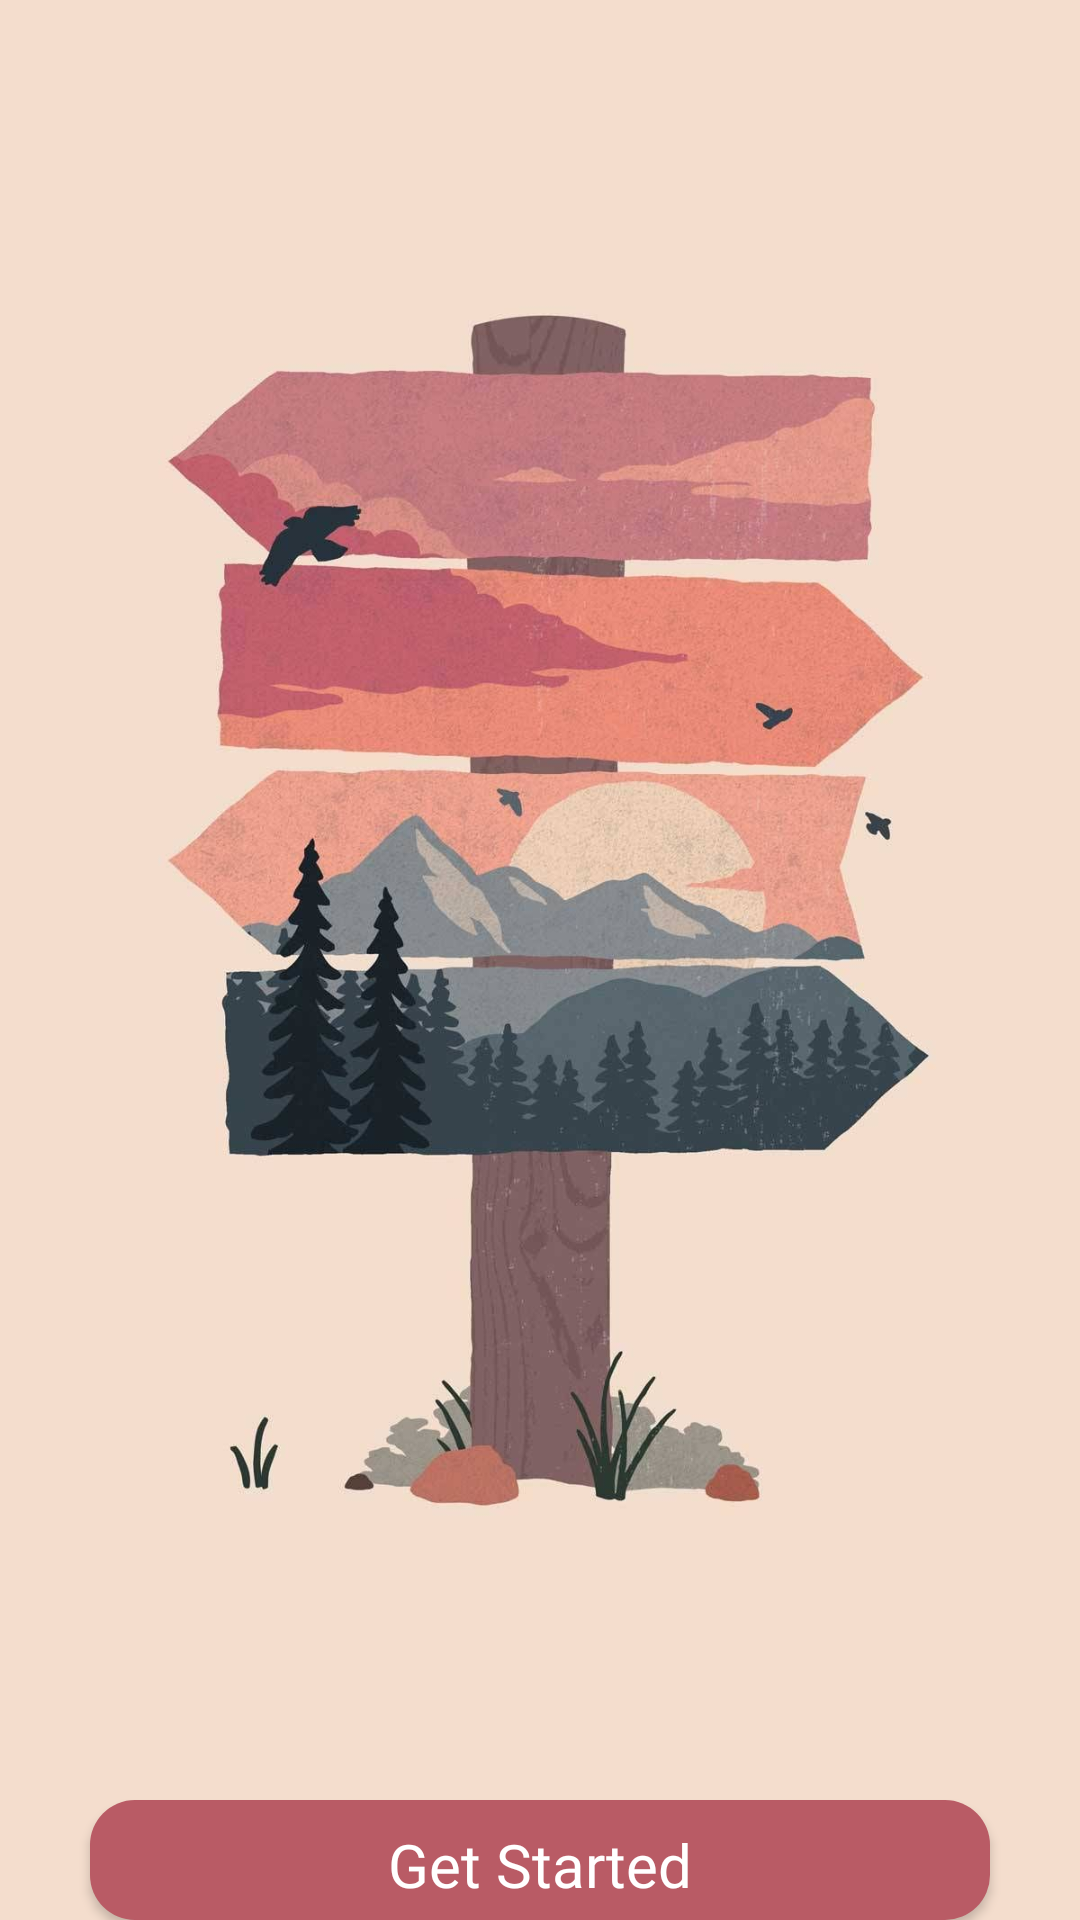

Write the Android layout XML for this screen, with the resource values it uses.
<!-- AndroidManifest.xml: application theme Theme.MountConnect -->
<!-- res/layout/activity_main.xml -->
<?xml version="1.0" encoding="utf-8"?>
<LinearLayout
    xmlns:android="http://schemas.android.com/apk/res/android"
    xmlns:app="http://schemas.android.com/apk/res-auto"
    xmlns:tools="http://schemas.android.com/tools"
    android:layout_width="match_parent"
    android:layout_height="match_parent"
    android:orientation="vertical"
    android:background="@color/SplashBg"
    tools:context=".MainActivity">

    <ImageView
        android:layout_width="match_parent"
        android:layout_height="600dp"
        android:src="@drawable/splash_screen" />

    <androidx.appcompat.widget.AppCompatButton
        android:id="@+id/getStarted"
        android:layout_width="match_parent"
        android:layout_height="wrap_content"
        android:text="Get Started"
        android:textAllCaps="false"
        android:layout_marginLeft="30dp"
        android:layout_marginRight="30dp"
        android:textSize="20sp"
        android:textColor="@color/white"
        android:padding="8dp"
        android:fontFamily="@font/poppins_medium"
        android:background="@drawable/get_started_button" />

</LinearLayout>
<!-- resources referenced by this layout -->
<resources>
  <color name="SplashBg">#F4DDCD</color>
  <color name="white">#FFFFFFFF</color>
  <!-- drawable get_started_button (drawable) -->
  <?xml version="1.0" encoding="utf-8"?>
  <shape xmlns:android="http://schemas.android.com/apk/res/android">
  
      <solid android:color="@color/getStarted"/>
      <corners android:radius="15dp"/>
  
  </shape>
  <!-- drawable splash_screen: jpeg bitmap (drawable, 87058 bytes) -->
  <style name="Theme.MountConnect" parent="Theme.MaterialComponents.DayNight.DarkActionBar">
          
          <item name="colorPrimary">@color/purple_500</item>
          <item name="colorPrimaryVariant">@color/purple_700</item>
          <item name="colorOnPrimary">@color/white</item>
          
          <item name="colorSecondary">@color/teal_200</item>
          <item name="colorSecondaryVariant">@color/teal_700</item>
          <item name="colorOnSecondary">@color/black</item>
          
          <item name="android:statusBarColor">?attr/colorPrimaryVariant</item>
          
      </style>
  <color name="getStarted">#B95B65</color>
  <color name="purple_500">#FF6200EE</color>
  <color name="purple_700">#FF3700B3</color>
  <color name="teal_200">#FF03DAC5</color>
  <color name="teal_700">#FF018786</color>
  <color name="black">#FF000000</color>
</resources>
